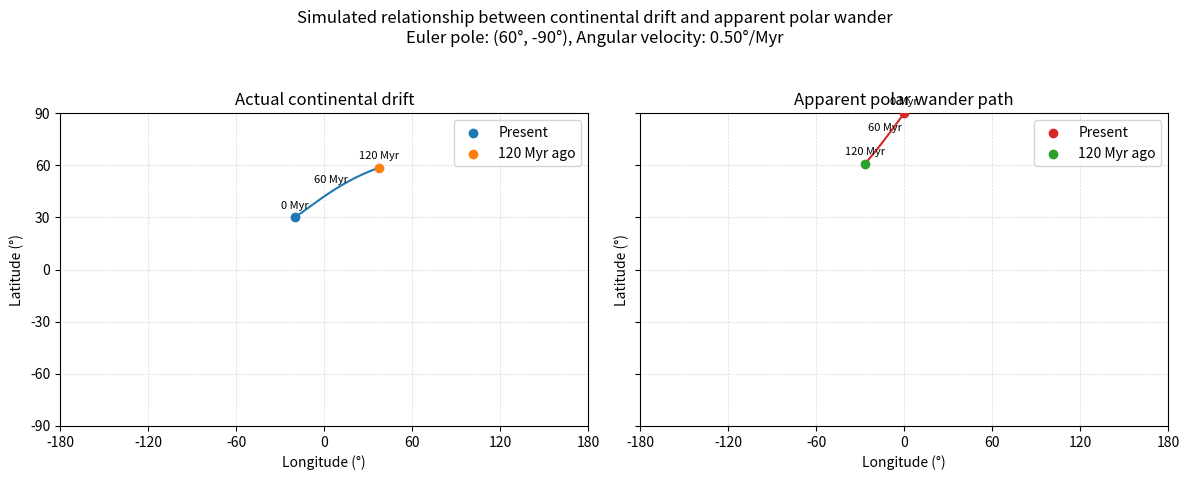

This figure's Python source:
"""Simulation illustrating apparent polar wander versus actual continental drift.

This script models a simplified plate motion scenario in which a continental
reference point rotates about a chosen Euler pole while Earth's magnetic pole
remains fixed. The resulting path of the continent across Earth's surface
represents *true* polar wander (actual continental motion), whereas the
trajectory of the geomagnetic pole recorded in rocks—when restored to the
continent's present-day orientation—traces an apparent polar wander (APW)
curve.

Running the script will create a two-panel figure that contrasts both paths
across latitude/longitude space. The output helps explain why plate tectonic
motion causes APW paths even if the magnetic pole is stationary relative to the
spin axis.
"""
from __future__ import annotations

import argparse
from dataclasses import dataclass
from typing import Tuple

import matplotlib.pyplot as plt
import numpy as np


@dataclass
class PlateMotionParameters:
    """Parameters describing the simplified plate motion model."""

    angular_velocity_deg_per_myr: float
    rotation_axis_lat: float
    rotation_axis_lon: float
    total_time_myr: float
    time_steps: int


@dataclass
class SimulationResult:
    """Container for storing simulation output."""

    time_myr: np.ndarray
    continent_lat_lon: np.ndarray
    apparent_pole_lat_lon: np.ndarray


def rotation_matrix(axis: np.ndarray, angle_rad: float) -> np.ndarray:
    """Return the rotation matrix for rotating about ``axis`` by ``angle_rad``.

    Uses Rodrigues' rotation formula. ``axis`` must be a unit vector.
    """

    axis = axis / np.linalg.norm(axis)
    x, y, z = axis
    c = np.cos(angle_rad)
    s = np.sin(angle_rad)
    C = 1 - c
    return np.array(
        [
            [c + x * x * C, x * y * C - z * s, x * z * C + y * s],
            [y * x * C + z * s, c + y * y * C, y * z * C - x * s],
            [z * x * C - y * s, z * y * C + x * s, c + z * z * C],
        ]
    )


def spherical_to_cartesian(lat_deg: float, lon_deg: float) -> np.ndarray:
    """Convert spherical coordinates to a Cartesian unit vector."""

    lat = np.deg2rad(lat_deg)
    lon = np.deg2rad(lon_deg)
    x = np.cos(lat) * np.cos(lon)
    y = np.cos(lat) * np.sin(lon)
    z = np.sin(lat)
    return np.array([x, y, z])


def cartesian_to_spherical(vector: np.ndarray) -> Tuple[float, float]:
    """Convert a Cartesian vector to latitude and longitude in degrees."""

    x, y, z = vector
    lat = np.rad2deg(np.arcsin(np.clip(z, -1.0, 1.0)))
    lon = np.rad2deg(np.arctan2(y, x))
    return float(lat), float(lon)


def simulate_plate_motion(
    params: PlateMotionParameters,
    continent_present_lat: float = 30.0,
    continent_present_lon: float = -20.0,
) -> SimulationResult:
    """Simulate plate motion and compute both true and apparent polar paths."""

    axis = spherical_to_cartesian(params.rotation_axis_lat, params.rotation_axis_lon)
    pole_vector = np.array([0.0, 0.0, 1.0])
    continent_vector = spherical_to_cartesian(continent_present_lat, continent_present_lon)

    time = np.linspace(0.0, params.total_time_myr, params.time_steps)
    # By convention positive time represents the past relative to the present-day plate.
    rotation_angles = np.deg2rad(params.angular_velocity_deg_per_myr * time)

    continent_lat_lon = np.zeros((params.time_steps, 2))
    apparent_lat_lon = np.zeros((params.time_steps, 2))

    for i, angle in enumerate(rotation_angles):
        rot = rotation_matrix(axis, angle)
        past_continent = rot @ continent_vector
        apparent_pole = rot.T @ pole_vector
        continent_lat_lon[i] = cartesian_to_spherical(past_continent)
        apparent_lat_lon[i] = cartesian_to_spherical(apparent_pole)

    return SimulationResult(time, continent_lat_lon, apparent_lat_lon)


def create_visualisation(
    result: SimulationResult,
    params: PlateMotionParameters,
    output_path: str | None = None,
    show_plot: bool = False,
) -> None:
    """Render and optionally save the comparison plot."""

    fig, (ax_continent, ax_apw) = plt.subplots(1, 2, figsize=(12, 5), sharex=True, sharey=True)

    for ax, title in [
        (ax_continent, "Actual continental drift"),
        (ax_apw, "Apparent polar wander path"),
    ]:
        ax.set_xlim(-180, 180)
        ax.set_ylim(-90, 90)
        ax.set_xticks(np.arange(-180, 181, 60))
        ax.set_yticks(np.arange(-90, 91, 30))
        ax.grid(True, linestyle="--", linewidth=0.5, alpha=0.5)
        ax.set_xlabel("Longitude (°)")
        ax.set_ylabel("Latitude (°)")
        ax.set_title(title)

    time_labels = [0, params.total_time_myr / 2, params.total_time_myr]

    continent_track = result.continent_lat_lon
    ax_continent.plot(continent_track[:, 1], continent_track[:, 0], color="tab:blue")
    ax_continent.scatter(
        continent_track[0, 1],
        continent_track[0, 0],
        color="tab:blue",
        label="Present",
        zorder=5,
    )
    ax_continent.scatter(
        continent_track[-1, 1],
        continent_track[-1, 0],
        color="tab:orange",
        label=f"{params.total_time_myr:.0f} Myr ago",
        zorder=5,
    )
    ax_continent.legend()

    apw_track = result.apparent_pole_lat_lon
    ax_apw.plot(apw_track[:, 1], apw_track[:, 0], color="tab:red")
    ax_apw.scatter(apw_track[0, 1], apw_track[0, 0], color="tab:red", label="Present", zorder=5)
    ax_apw.scatter(
        apw_track[-1, 1],
        apw_track[-1, 0],
        color="tab:green",
        label=f"{params.total_time_myr:.0f} Myr ago",
        zorder=5,
    )
    ax_apw.legend()

    # Annotate a few time markers along the paths.
    for t in time_labels:
        idx = np.argmin(np.abs(result.time_myr - t))
        ax_continent.annotate(
            f"{result.time_myr[idx]:.0f} Myr",
            (continent_track[idx, 1], continent_track[idx, 0]),
            textcoords="offset points",
            xytext=(0, 6),
            ha="center",
            fontsize=8,
        )
        ax_apw.annotate(
            f"{result.time_myr[idx]:.0f} Myr",
            (apw_track[idx, 1], apw_track[idx, 0]),
            textcoords="offset points",
            xytext=(0, 6),
            ha="center",
            fontsize=8,
        )

    fig.suptitle(
        "Simulated relationship between continental drift and apparent polar wander\n"
        f"Euler pole: ({params.rotation_axis_lat:.0f}°, {params.rotation_axis_lon:.0f}°), "
        f"Angular velocity: {params.angular_velocity_deg_per_myr:.2f}°/Myr"
    )
    fig.tight_layout(rect=[0, 0.03, 1, 0.95])

    if output_path:
        fig.savefig(output_path, dpi=200, bbox_inches="tight")
        print(f"Saved simulation figure to {output_path}")

    if show_plot:
        plt.show()
    else:
        plt.close(fig)


def format_summary_table(result: SimulationResult, max_rows: int = 15) -> str:
    """Return a formatted summary table of the simulation results.

    The output is down-sampled to ``max_rows`` entries so that the console
    remains readable even for long simulations.
    """

    header = (
        "Time (Myr)  | Continent Lat  | Continent Lon  | Apparent Pole Lat  | Apparent Pole Lon"
    )
    lines = [header, "-" * len(header)]

    indices = np.linspace(0, len(result.time_myr) - 1, min(max_rows, len(result.time_myr))).astype(int)

    for idx in indices:
        time = result.time_myr[idx]
        c_lat, c_lon = result.continent_lat_lon[idx]
        p_lat, p_lon = result.apparent_pole_lat_lon[idx]
        lines.append(
            f"{time:9.1f} | {c_lat:14.2f} | {c_lon:14.2f} | {p_lat:17.2f} | {p_lon:17.2f}"
        )

    if len(indices) < len(result.time_myr):
        lines.append("... (table truncated) ...")

    return "\n".join(lines)


def parse_args() -> argparse.Namespace:
    parser = argparse.ArgumentParser(
        description=(
            "Simulate how apparent polar wander curves emerge from continental drift "
            "under plate tectonics."
        )
    )
    parser.add_argument(
        "--angular-velocity",
        type=float,
        default=0.5,
        help="Plate angular velocity in degrees per million years (default: 0.5).",
    )
    parser.add_argument(
        "--axis-lat",
        type=float,
        default=60.0,
        help="Latitude of the Euler rotation pole in degrees (default: 60).",
    )
    parser.add_argument(
        "--axis-lon",
        type=float,
        default=-90.0,
        help="Longitude of the Euler rotation pole in degrees (default: -90).",
    )
    parser.add_argument(
        "--total-time",
        type=float,
        default=120.0,
        help="Total time span to simulate in million years (default: 120).",
    )
    parser.add_argument(
        "--time-steps",
        type=int,
        default=200,
        help="Number of discrete time steps (default: 200).",
    )
    parser.add_argument(
        "--continent-lat",
        type=float,
        default=30.0,
        help="Present-day latitude of the chosen continental reference point (default: 30).",
    )
    parser.add_argument(
        "--continent-lon",
        type=float,
        default=-20.0,
        help="Present-day longitude of the chosen continental reference point (default: -20).",
    )
    parser.add_argument(
        "--output",
        type=str,
        default="polar_wander_simulation.png",
        help="Path to save the generated figure (default: polar_wander_simulation.png).",
    )
    parser.add_argument(
        "--show",
        action="store_true",
        help="Display the plot interactively after saving it.",
    )
    return parser.parse_args()


def main() -> None:
    args = parse_args()
    params = PlateMotionParameters(
        angular_velocity_deg_per_myr=args.angular_velocity,
        rotation_axis_lat=args.axis_lat,
        rotation_axis_lon=args.axis_lon,
        total_time_myr=args.total_time,
        time_steps=args.time_steps,
    )

    result = simulate_plate_motion(
        params,
        continent_present_lat=args.continent_lat,
        continent_present_lon=args.continent_lon,
    )
    print(format_summary_table(result))
    create_visualisation(result, params, output_path=args.output, show_plot=args.show)


if __name__ == "__main__":
    main()
